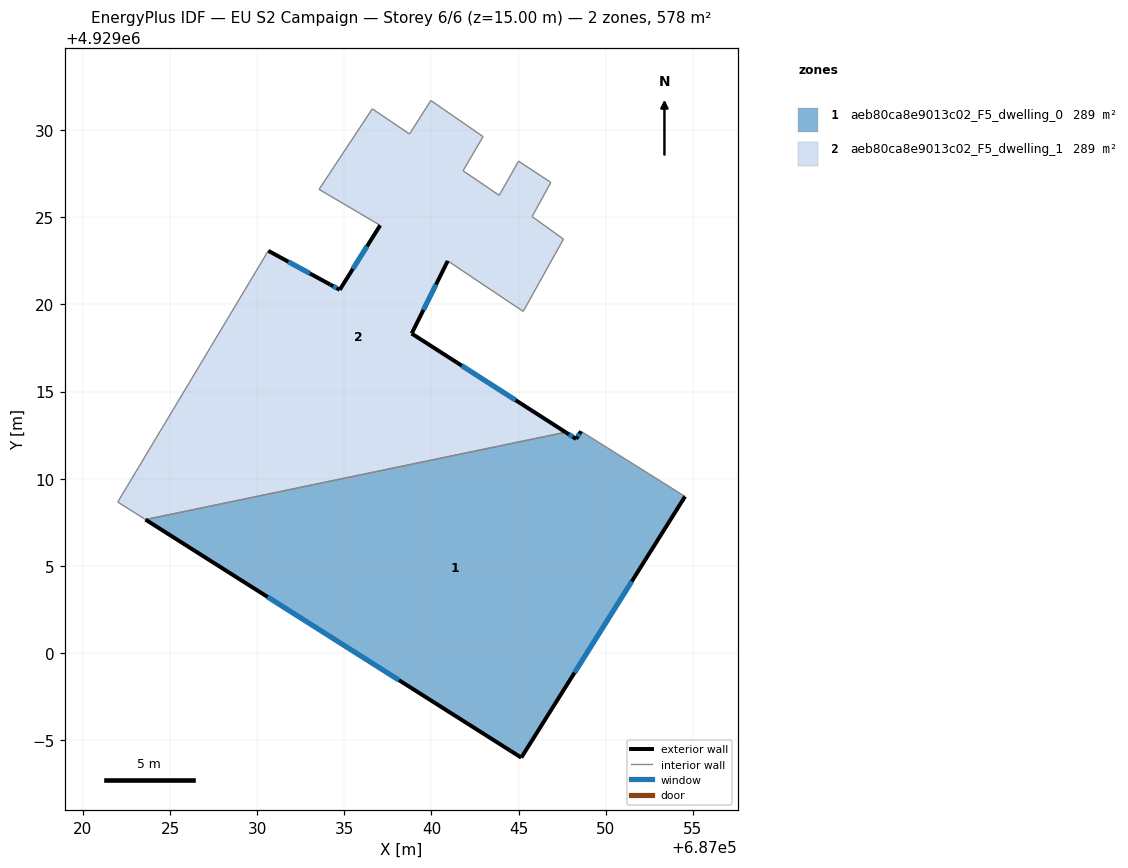
=== STOREY PLAN SPEC (per zone: floor XY polygon, exterior-wall plan segments, windows/doors) ===
zone 1: aeb80ca8e9013c02_F5_dwelling_0  (289.1 m²)
  floor: (687054.56, 4929008.98) (687045.16, 4928993.99) (687023.59, 4929007.65) (687047.70, 4929012.67) (687048.31, 4929012.28) (687048.59, 4929012.72)
  exterior wall: (687045.16, 4928993.99) – (687054.56, 4929008.98)  [17.7 m]
    window: (687048.21, 4928998.86) – (687051.50, 4929004.10)  [6.5 m²]
  exterior wall: (687023.59, 4929007.65) – (687045.16, 4928993.99)  [25.5 m]
    window: (687030.60, 4929003.21) – (687038.14, 4928998.43)  [9.4 m²]
  exterior wall: (687048.31, 4929012.28) – (687047.70, 4929012.67)  [0.7 m]
    window: (687048.11, 4929012.40) – (687047.90, 4929012.54)  [0.3 m²]
  exterior wall: (687048.59, 4929012.72) – (687048.31, 4929012.28)  [0.5 m]
    window: (687048.50, 4929012.57) – (687048.40, 4929012.42)  [0.2 m²]
  interior walls: 2
zone 2: aeb80ca8e9013c02_F5_dwelling_1  (289.1 m²)
  floor: (687045.00, 4929028.22) (687046.85, 4929027.00) (687045.78, 4929025.04) (687047.58, 4929023.75) (687045.27, 4929019.60) (687040.94, 4929022.50) (687038.87, 4929018.33) (687047.70, 4929012.67) (687023.59, 4929007.65) (687022.00, 4929008.66) (687030.64, 4929023.08) (687034.18, 4929021.15) (687034.74, 4929020.84) (687037.06, 4929024.54) (687033.55, 4929026.60) (687036.61, 4929031.23) (687038.74, 4929029.78) (687039.97, 4929031.71) (687042.97, 4929029.63) (687041.82, 4929027.67) (687043.89, 4929026.26)
  exterior wall: (687038.87, 4929018.33) – (687040.94, 4929022.50)  [4.7 m]
    window: (687039.54, 4929019.68) – (687040.26, 4929021.14)  [1.7 m²]
  exterior wall: (687047.70, 4929012.67) – (687038.87, 4929018.33)  [10.5 m]
    window: (687044.83, 4929014.51) – (687041.74, 4929016.49)  [3.8 m²]
  exterior wall: (687034.18, 4929021.15) – (687030.64, 4929023.08)  [4.0 m]
    window: (687033.03, 4929021.78) – (687031.79, 4929022.45)  [1.5 m²]
  exterior wall: (687034.74, 4929020.84) – (687034.18, 4929021.15)  [0.6 m]
    window: (687034.56, 4929020.94) – (687034.36, 4929021.05)  [0.2 m²]
  exterior wall: (687037.06, 4929024.54) – (687034.74, 4929020.84)  [4.4 m]
    window: (687036.30, 4929023.33) – (687035.49, 4929022.04)  [1.6 m²]
  interior walls: 16

=== DERIVED (storey summary) ===
Building: EU S2 Campaign
Storey: 6 of 6  (floor level z = 15.00 m)
Storey gross floor area: 578.2 m²
Zones on this storey: 2
  - aeb80ca8e9013c02_F5_dwelling_0: floor 289.1 m²; exterior wall 44.5 m (133.4 m²); 4 window(s) 16.3 m²; WWR 12.2%
  - aeb80ca8e9013c02_F5_dwelling_1: floor 289.1 m²; exterior wall 24.2 m (72.6 m²); 5 window(s) 8.9 m²; WWR 12.2%
Zone adjacency (shared interzone walls):
  - aeb80ca8e9013c02_F5_dwelling_0 ↔ aeb80ca8e9013c02_F5_dwelling_1